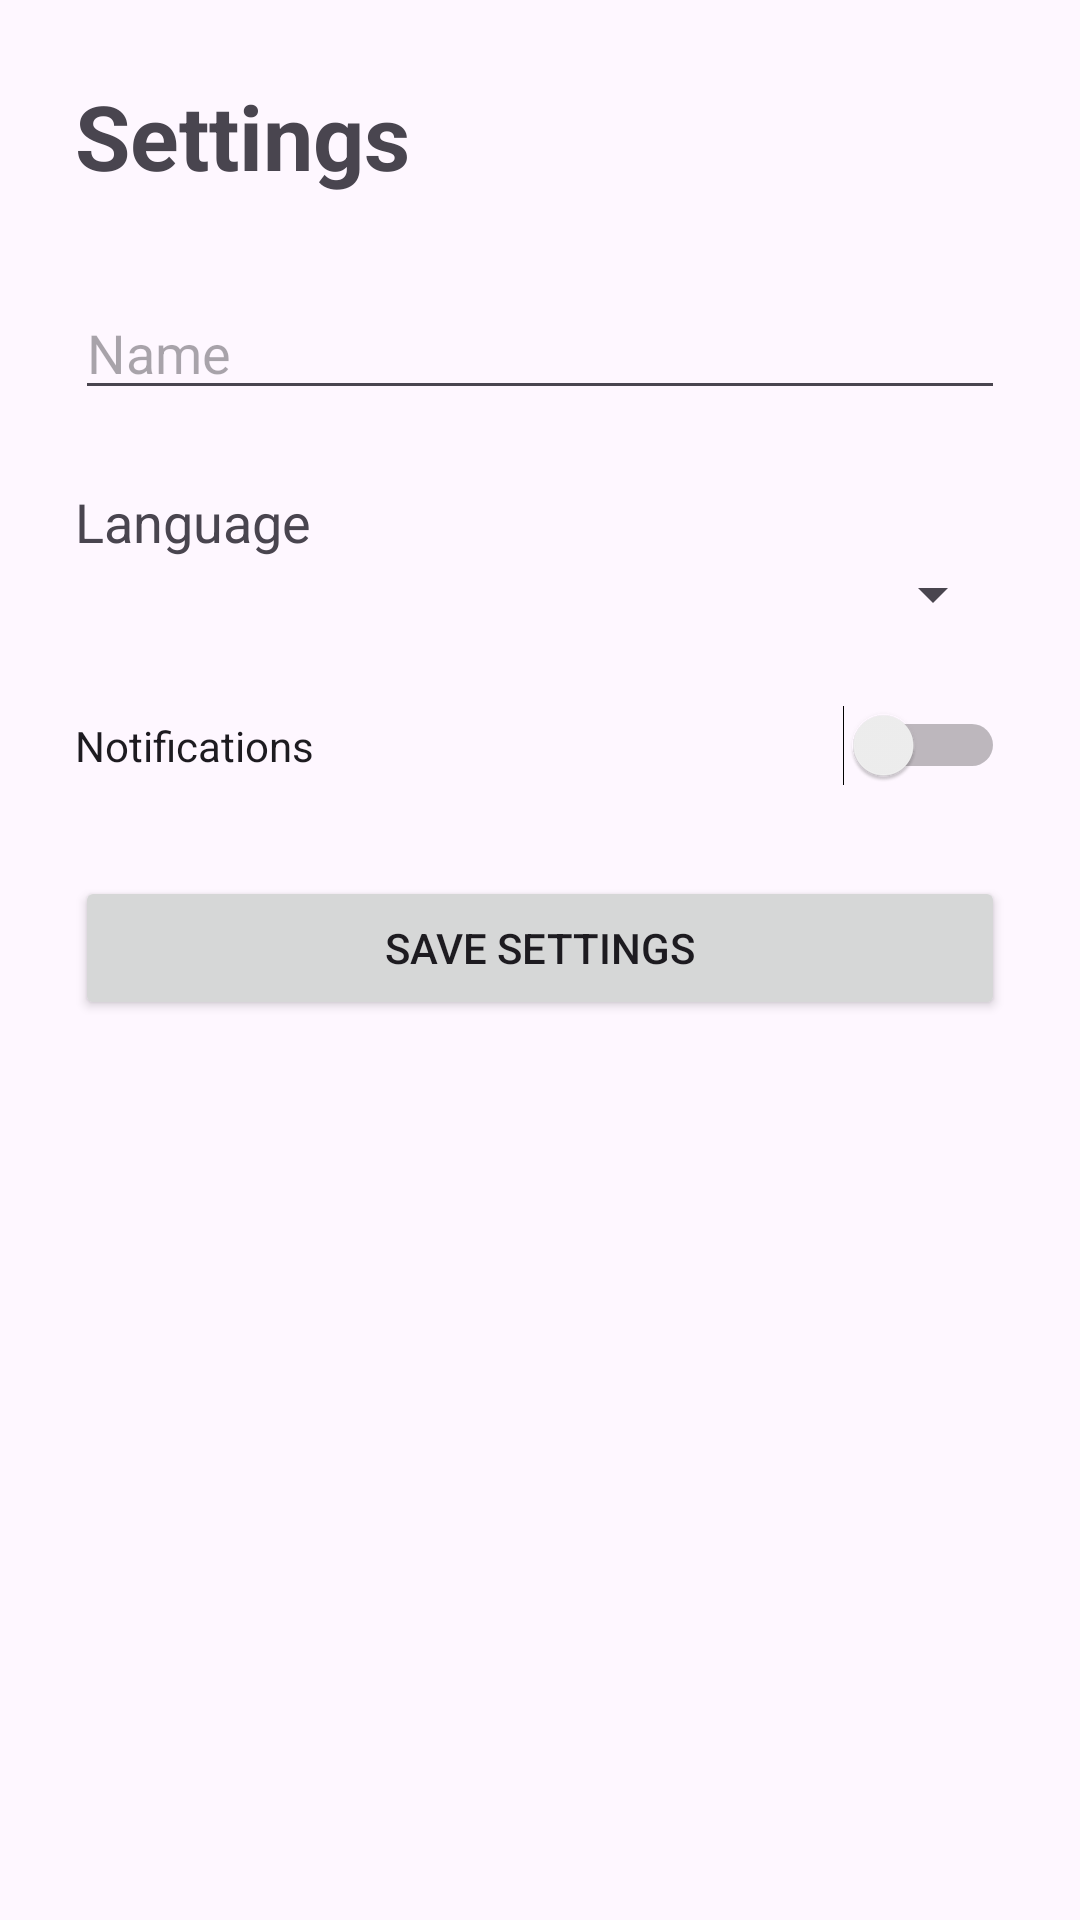

Reconstruct the res/layout file that produces this screen, plus the resources it refers to.
<!-- AndroidManifest.xml: application theme Theme.StudyLinkSA -->
<!-- res/layout/activity_settings.xml -->
<?xml version="1.0" encoding="utf-8"?>
<ScrollView
    xmlns:android="http://schemas.android.com/apk/res/android"
    android:layout_width="match_parent"
    android:layout_height="match_parent">

    <LinearLayout
        android:layout_width="match_parent"
        android:layout_height="wrap_content"
        android:orientation="vertical"
        android:padding="25dp">

        <TextView
            android:layout_width="wrap_content"
            android:layout_height="wrap_content"
            android:text="@string/settings_title"
            android:textSize="30sp"
            android:textStyle="bold"
            android:layout_marginBottom="30dp"/>

        <EditText
            android:id="@+id/etSettingName"
            android:layout_width="match_parent"
            android:layout_height="wrap_content"
            android:hint="@string/name"/>

        <TextView
            android:layout_width="wrap_content"
            android:layout_height="wrap_content"
            android:text="@string/language"
            android:textSize="18sp"
            android:layout_marginTop="25dp"/>

        <Spinner
            android:id="@+id/spLanguage"
            android:layout_width="match_parent"
            android:layout_height="wrap_content"/>

        <Switch
            android:id="@+id/switchNotifications"
            android:layout_width="match_parent"
            android:layout_height="wrap_content"
            android:text="@string/notifications"
            android:layout_marginTop="25dp"/>

        <Button
            android:id="@+id/btnSaveSettings"
            android:layout_width="match_parent"
            android:layout_height="wrap_content"
            android:text="@string/save_settings"
            android:layout_marginTop="30dp"/>

    </LinearLayout>

</ScrollView>
<!-- resources referenced by this layout -->
<resources>
  <string name="language">Language</string>
  <string name="name">Name</string>
  <string name="notifications">Notifications</string>
  <string name="save_settings">Save Settings</string>
  <string name="settings_title">Settings</string>
  <style name="Theme.StudyLinkSA" parent="Base.Theme.StudyLinkSA" />
  <style name="Base.Theme.StudyLinkSA" parent="Theme.Material3.DayNight.NoActionBar">
          
          
      </style>
</resources>
